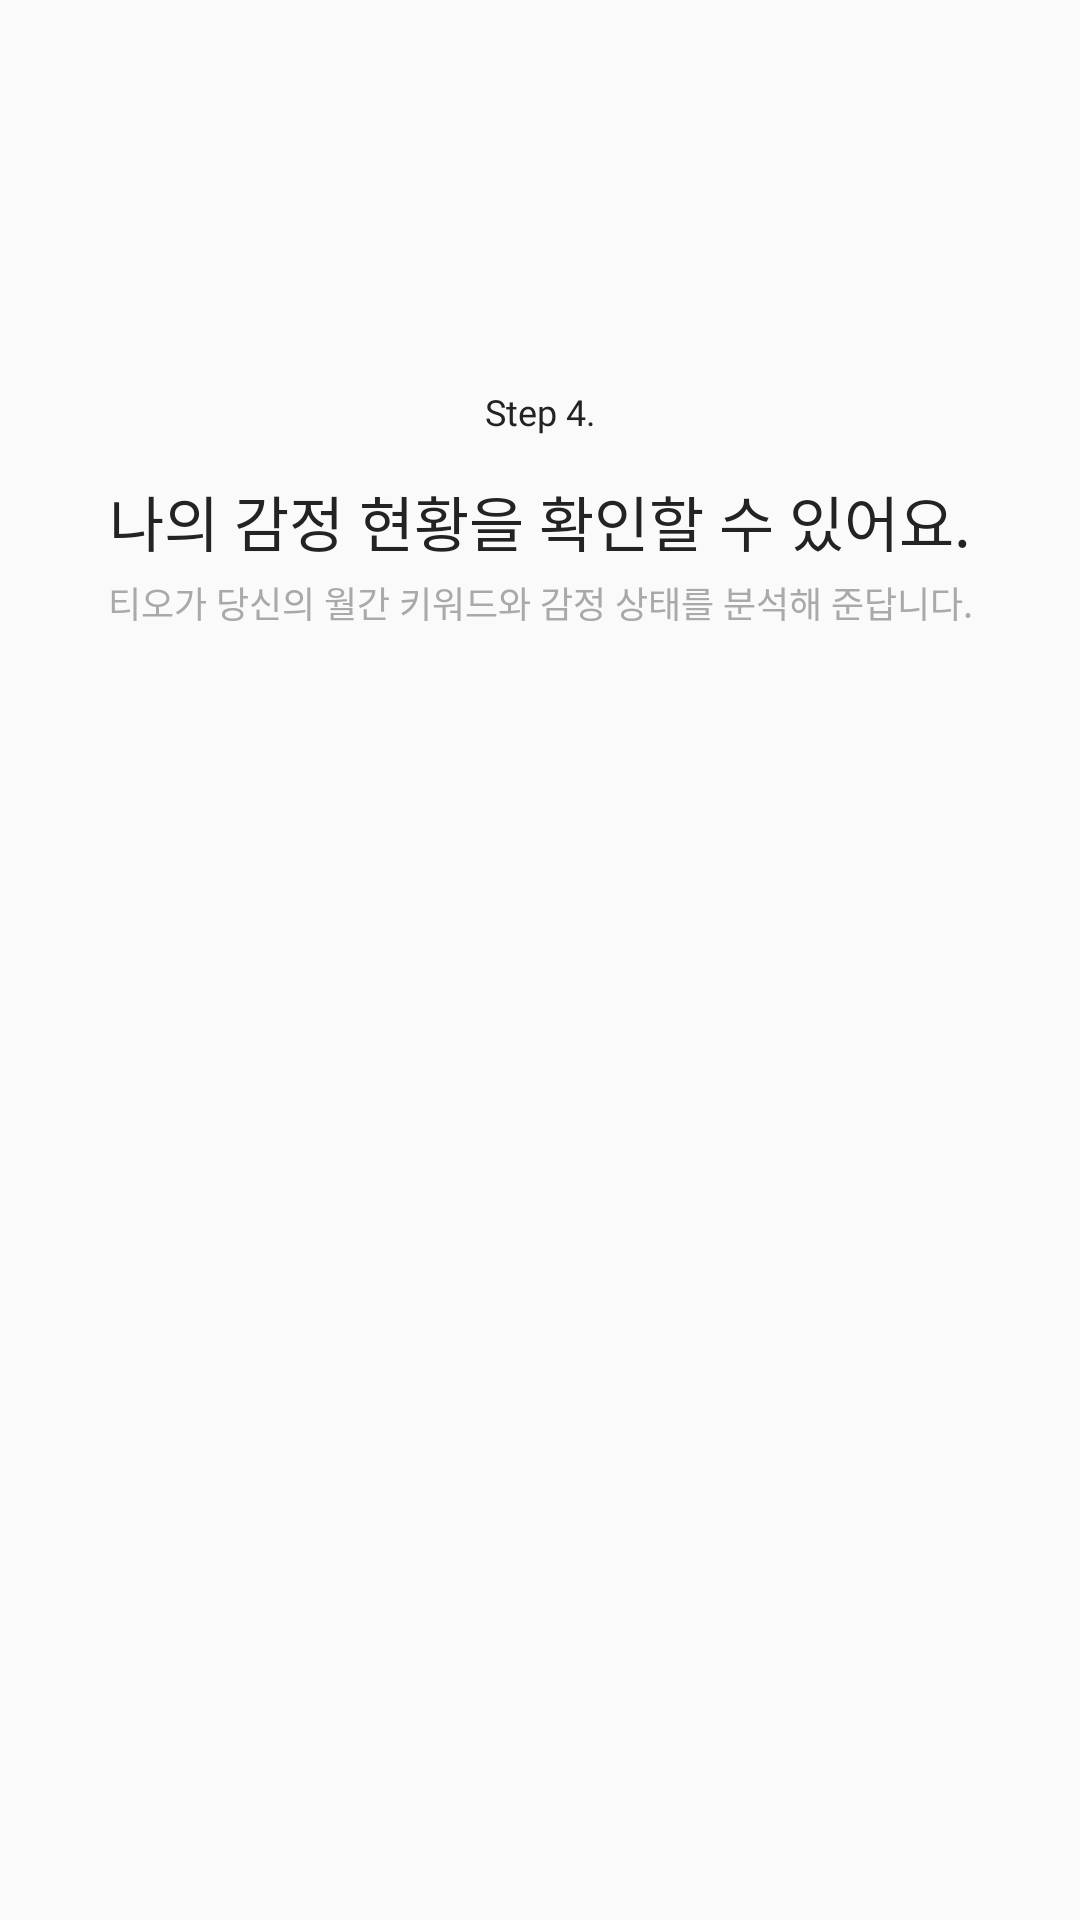

Layout XML and referenced resources for this Android screen:
<!-- AndroidManifest.xml: application theme Theme.ToMeAOS -->
<!-- res/layout/fragment_fourth.xml -->
<FrameLayout xmlns:android="http://schemas.android.com/apk/res/android"
             xmlns:app="http://schemas.android.com/apk/res-auto"
             xmlns:tools="http://schemas.android.com/tools"
             android:layout_width="match_parent"
             android:layout_height="match_parent"
             tools:context="presentation.landing.FourthFragment">

    <androidx.constraintlayout.widget.ConstraintLayout
            android:layout_width="match_parent"
            android:layout_height="match_parent">

        <TextView
                android:id="@+id/tv_landing_step"
                android:layout_width="wrap_content"
                android:layout_height="wrap_content"
                android:text="Step 4."
                android:textAppearance="@style/text_body2"
                android:textColor="@color/color_font1"
                android:layout_marginTop="131dp"
                app:layout_constraintEnd_toEndOf="parent"
                app:layout_constraintStart_toStartOf="parent"
                app:layout_constraintTop_toTopOf="parent"/>

        <TextView
                android:layout_width="wrap_content"
                android:layout_height="wrap_content"
                android:text="@string/landing_step4"
                android:textAppearance="@style/text_subtitle1"
                android:textColor="@color/color_font1"
                android:layout_marginTop="14dp"
                app:layout_constraintEnd_toEndOf="parent"
                app:layout_constraintStart_toStartOf="parent"
                app:layout_constraintTop_toBottomOf="@id/tv_landing_step"/>

        <TextView
                android:layout_width="wrap_content"
                android:layout_height="wrap_content"
                android:text="@string/landing_step4_sub"
                android:textAppearance="@style/text_body2"
                android:textColor="@color/color_font3"
                android:layout_marginTop="47dp"
                app:layout_constraintEnd_toEndOf="parent"
                app:layout_constraintStart_toStartOf="parent"
                app:layout_constraintTop_toBottomOf="@id/tv_landing_step"/>

    </androidx.constraintlayout.widget.ConstraintLayout>
</FrameLayout>
<!-- resources referenced by this layout -->
<resources>
  <color name="color_font1">#232323</color>
  <color name="color_font3">#A9A9A9</color>
  <string name="landing_step4">나의 감정 현황을 확인할 수 있어요.</string>
  <string name="landing_step4_sub">티오가 당신의 월간 키워드와 감정 상태를 분석해 준답니다.</string>
  <style name="text_body2">
          <item name="android:fontFamily">@font/pretendard_medium</item>
          <item name="android:textSize">12sp</item>
      </style>
  <style name="text_subtitle1">
          <item name="android:fontFamily">@font/pretendard_semibold</item>
          <item name="android:textSize">20sp</item>
      </style>
  <style name="Theme.ToMeAOS" parent="Theme.AppCompat.DayNight.NoActionBar">
          
          <item name="colorPrimary">@color/color_main</item>
          <item name="colorPrimaryVariant">@color/color_back</item>
          <item name="colorOnPrimary">@color/color_back</item>
          
          <item name="colorSecondary">@color/teal_200</item>
          <item name="colorSecondaryVariant">@color/teal_700</item>
          <item name="colorOnSecondary">@color/black</item>
          
          <item name="android:statusBarColor">@color/color_back</item>
          <item name="android:windowLightStatusBar">true</item>
          
          <item name="android:includeFontPadding">false</item>
      </style>
  <color name="color_main">#5072EE</color>
  <color name="color_back">#FCFCFC</color>
  <color name="teal_200">#FF03DAC5</color>
  <color name="teal_700">#FF018786</color>
  <color name="black">#FF000000</color>
</resources>
